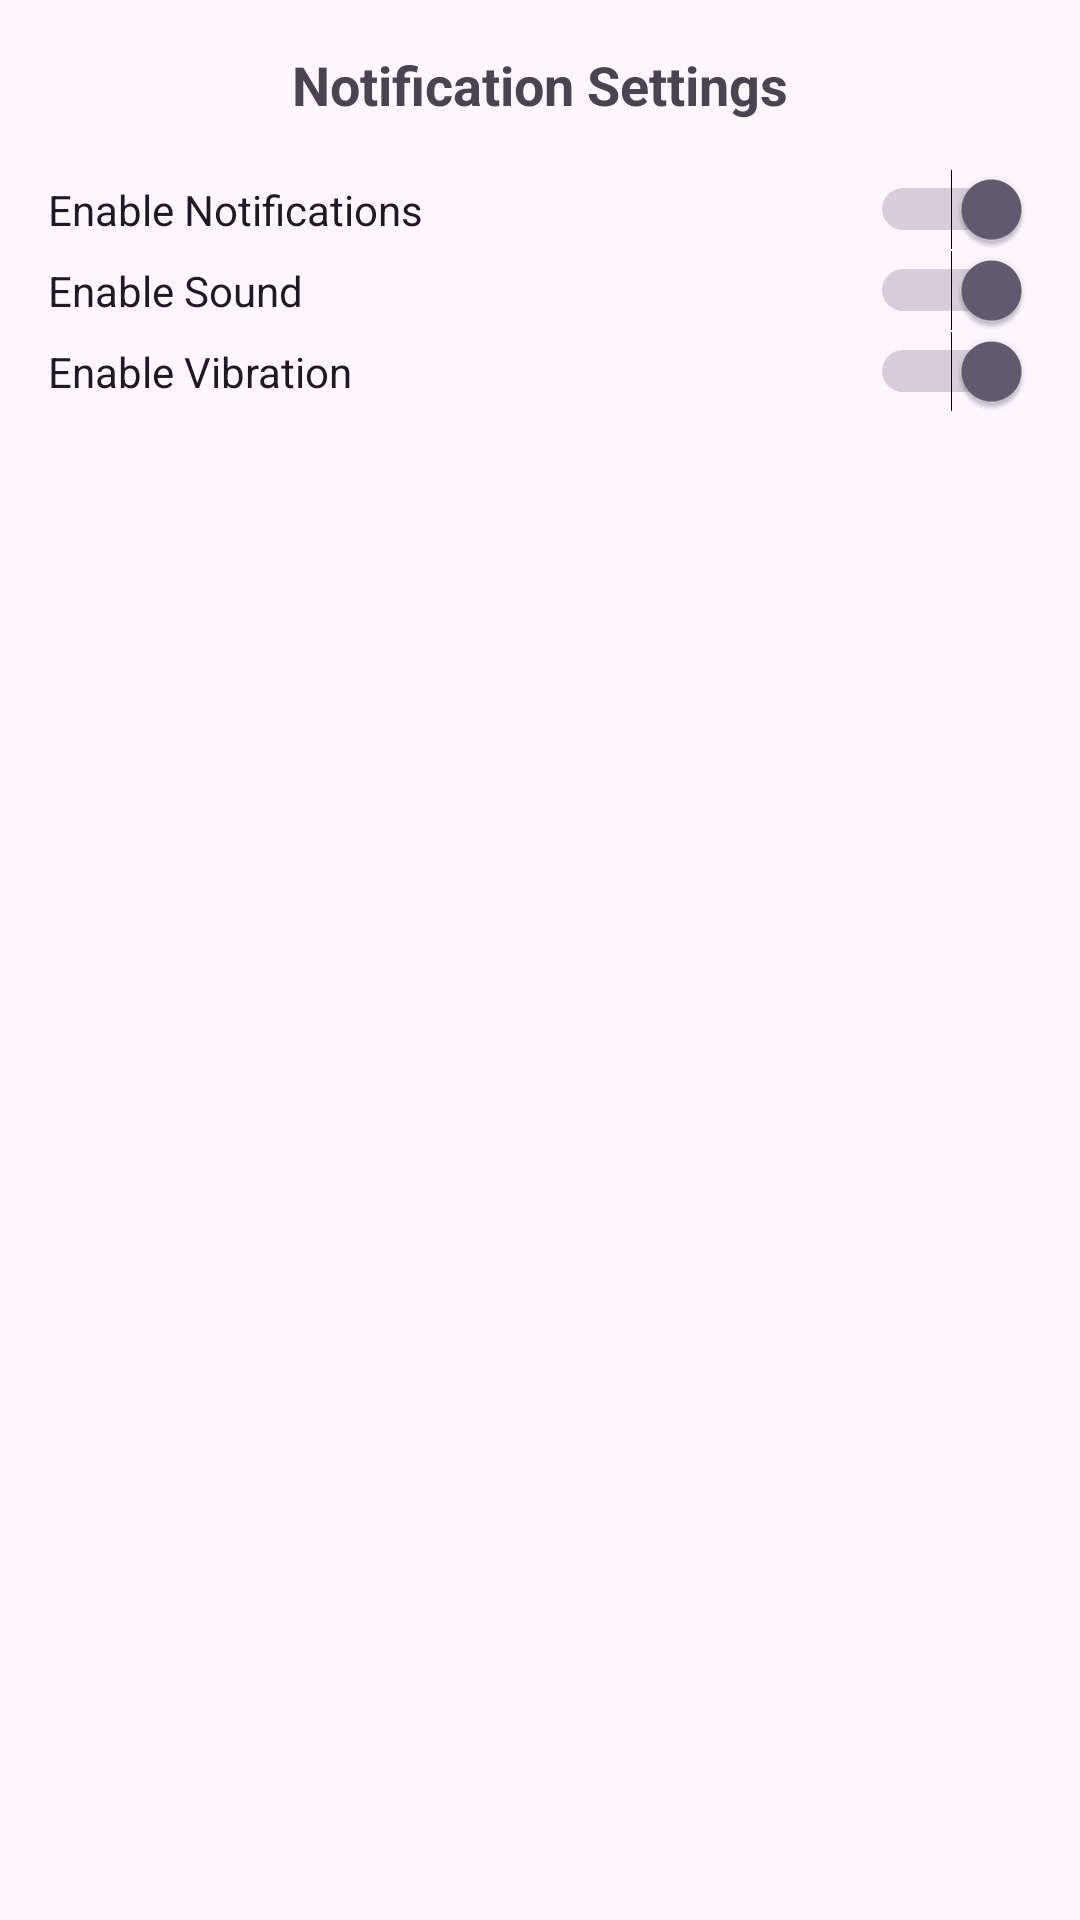

The Android layout XML behind this screen, and the referenced resources:
<!-- AndroidManifest.xml: application theme Base.Theme.Stitch -->
<!-- res/layout/activity_notification_settings.xml -->
<?xml version="1.0" encoding="utf-8"?>
<LinearLayout xmlns:android="http://schemas.android.com/apk/res/android"
    xmlns:app="http://schemas.android.com/apk/res-auto"
    xmlns:tools="http://schemas.android.com/tools"
    android:layout_width="match_parent"
    android:layout_height="match_parent"
    android:padding="16dp"
    tools:context=".Settings.NotificationSettingsActivity"
    android:orientation="vertical">



    <TextView
            android:layout_width="match_parent"
            android:layout_height="wrap_content"
            android:text="Notification Settings"
            android:textSize="18sp"
            android:textStyle="bold"
            android:gravity="center"
            android:layout_marginBottom="16dp" />

        <Switch
            android:id="@+id/switchNotification"
            android:layout_width="match_parent"
            android:layout_height="wrap_content"
            android:text="Enable Notifications"
            android:checked="true" />

        <Switch
            android:id="@+id/switchSound"
            android:layout_width="match_parent"
            android:layout_height="wrap_content"
            android:text="Enable Sound"
            android:checked="true" />

        <Switch
            android:id="@+id/switchVibration"
            android:layout_width="match_parent"
            android:layout_height="wrap_content"
            android:text="Enable Vibration"
            android:checked="true"
            tools:ignore="UseSwitchCompatOrMaterialXml" />



</LinearLayout>
<!-- resources referenced by this layout -->
<resources>
  <style name="Base.Theme.Stitch" parent="Theme.Material3.DayNight.NoActionBar">
          Customize your light theme here.
          <item name="colorPrimary">@color/blue</item>
      </style>
  <color name="blue">#339AF0</color>
</resources>
